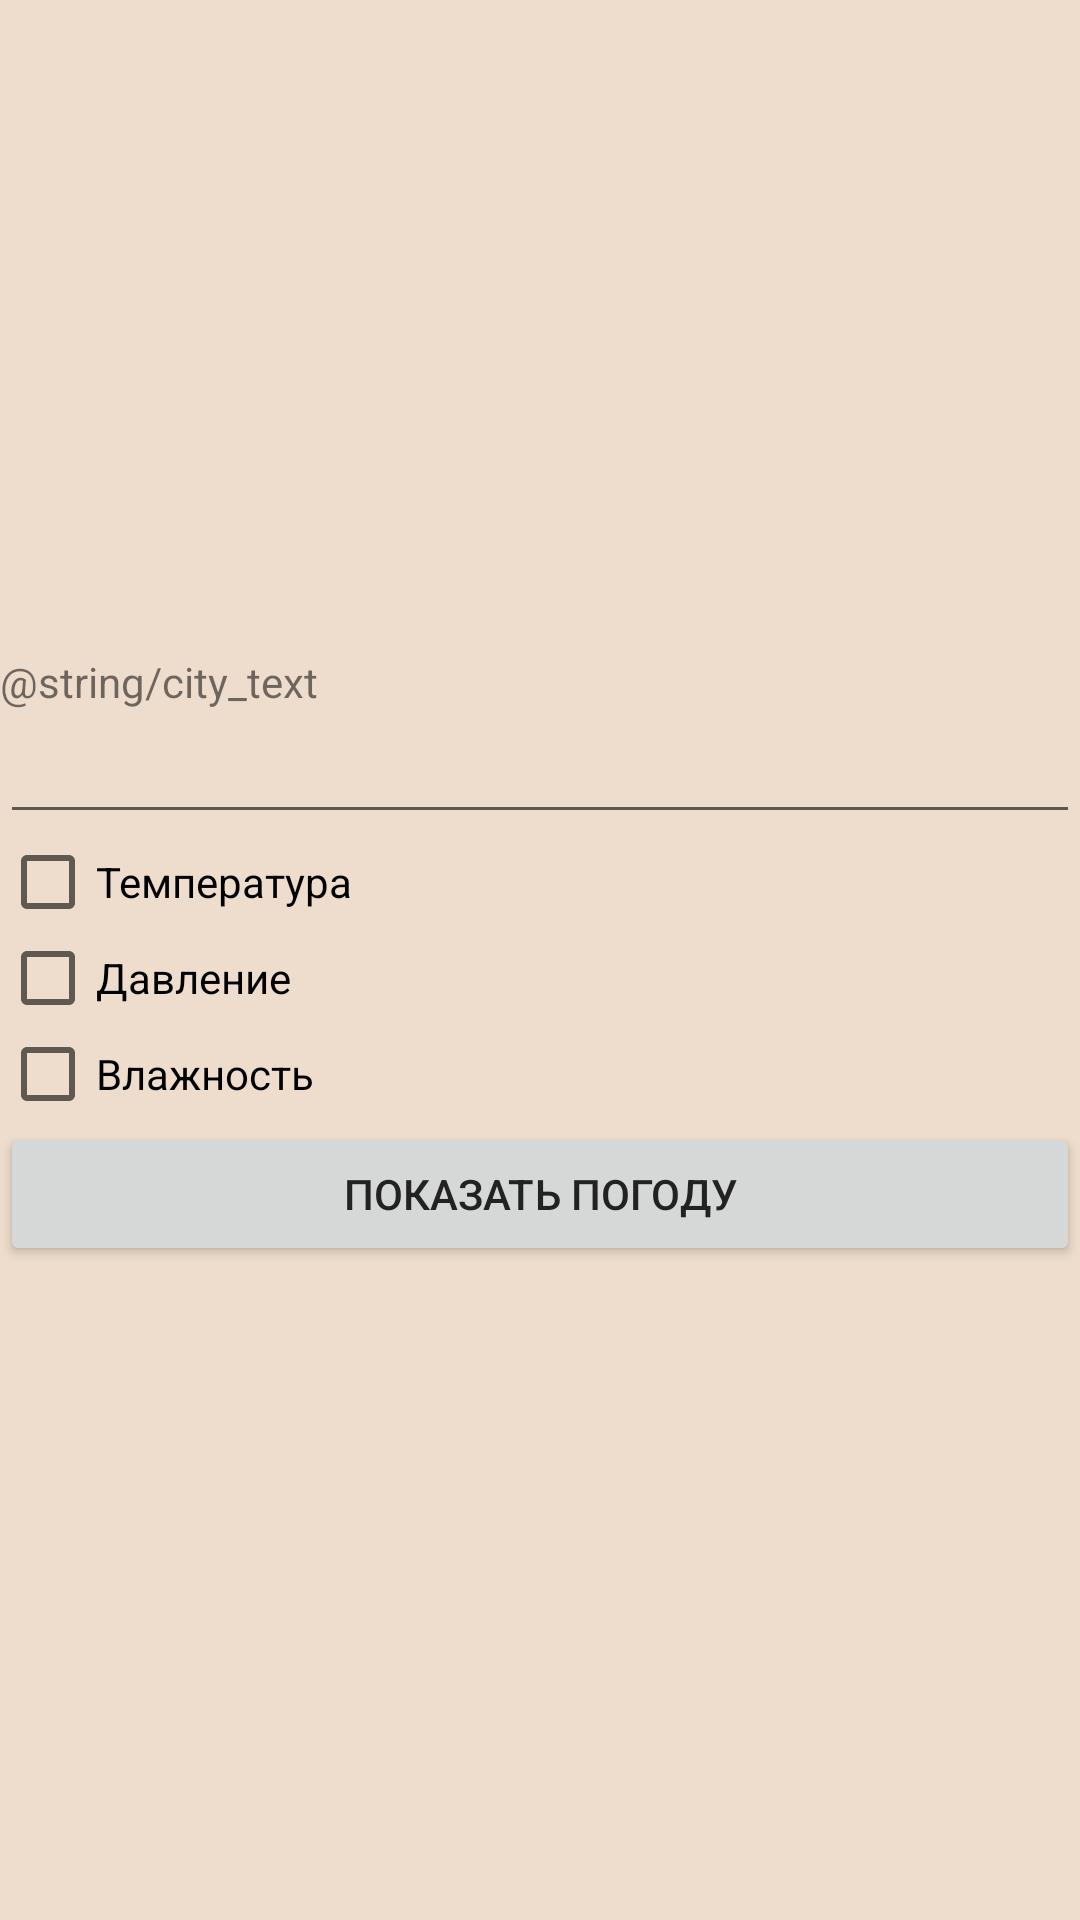

Layout XML and referenced resources for this Android screen:
<!-- AndroidManifest.xml: application theme AppTheme -->
<!-- res/layout/activity_first.xml -->
<?xml version="1.0" encoding="utf-8"?>
<LinearLayout xmlns:android="http://schemas.android.com/apk/res/android"
    xmlns:tools="http://schemas.android.com/tools"
    android:layout_width="match_parent"
    android:layout_height="match_parent"
    android:orientation="vertical"
    android:gravity="center"
    tools:context=".FirstActivity">


    <TextView
        android:id="@+id/textView"
        android:layout_width="match_parent"
        android:layout_height="wrap_content"
        android:labelFor="@id/editTextCity"
        android:text="@string/city_text" />

    <EditText
        android:id="@+id/editTextCity"
        android:layout_width="match_parent"
        android:layout_height="wrap_content"
        android:inputType="textCapWords"
        android:text="" />

    <CheckBox
        android:id="@+id/checkBox2"
        android:layout_width="match_parent"
        android:layout_height="wrap_content"
        android:text="@string/temperature_text" />

    <CheckBox
        android:id="@+id/checkBox3"
        android:layout_width="match_parent"
        android:layout_height="wrap_content"
        android:text="@string/pressure_text" />

    <CheckBox
        android:id="@+id/checkBox4"
        android:layout_width="match_parent"
        android:layout_height="wrap_content"
        android:text="@string/humidity_text" />

    <Button
        android:id="@+id/button"
        android:layout_width="match_parent"
        android:layout_height="wrap_content"
        android:text="@string/show_text" />
</LinearLayout>
<!-- resources referenced by this layout -->
<resources>
  <string name="city_text">City</string>
  <string name="humidity_text">Влажность</string>
  <string name="pressure_text">Давление</string>
  <string name="show_text">Показать погоду</string>
  <string name="temperature_text">Температура</string>
  <style name="AppTheme" parent="Theme.AppCompat.Light.DarkActionBar">
          <item name="colorPrimary">@color/colorPrimaryGreen</item>
          <item name="colorPrimaryDark">@color/colorPrimaryDarkGreen</item>
          <item name="colorAccent">@color/colorAccentGreen</item>
          <item name="android:textColorPrimary">@color/colorPrimaryDarkGrey</item>
          <item name="android:colorBackground">@color/colorBackground</item>
      </style>
  <color name="colorPrimaryGreen">#3FB551</color>
  <color name="colorPrimaryDarkGreen">#309F3F</color>
  <color name="colorPrimaryDarkGrey">#222222</color>
  <color name="colorBackground">#EEDDCC</color>
</resources>
